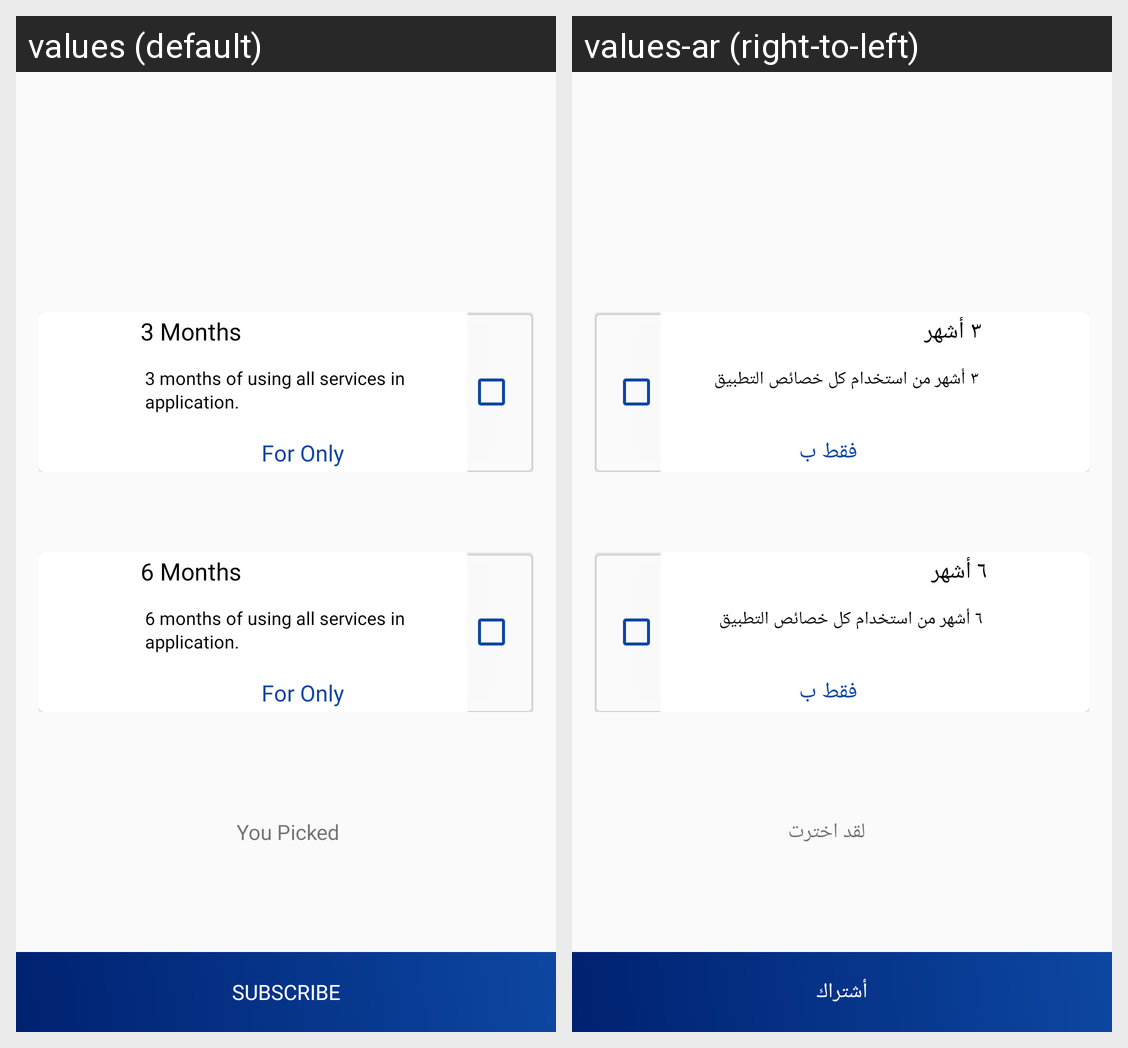

Translations of the strings shown on this Android screen, per locale in the grid:
Android screen res/layout/packages.xml rendered under 2 locales, left to right: values (default), values-ar (right-to-left). Device: Nexus 5 (rendered at 1080×1920; each locale shown at half size, 540×960, under a caption strip naming it); theme AppTheme.
Strings drawn on this screen, with the default value and each locale's value (text and hints the layout hard-codes, and strings that could not be matched under every locale, appear in the picture but are not listed):

short_month
  values: 3 Months
  values-ar:  ۳ أشهر

classic_features
  values: 3 months of using all services in application.
  values-ar:  ۳ أشهر من استخدام كل خصائص التطبيق

priceString
  values: For Only
  values-ar: فقط ب 

long_month
  values: 6 Months
  values-ar: ٦ أشهر

vip_features
  values: 6 months of using all services in application.
  values-ar: ٦ أشهر من استخدام كل خصائص التطبيق

you_picked
  values: You Picked
  values-ar: لقد اخترت

subscribe
  values: Subscribe
  values-ar: أشتراك
